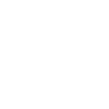
t = 0.00 s
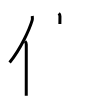
t = 3.00 s
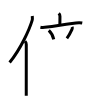
t = 6.00 s
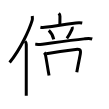
t = 9.00 s
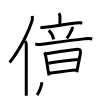
t = 12.00 s
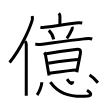
t = 15.00 s

The animated SVG that drew these frames (rendered in a browser with its animation timeline set to each time). Animation: 15 SMIL elements (animate=15); one cycle of 15.00 s.

<svg width="109px" height="109px" viewBox="0 0 px 109px" xmlns="http://www.w3.org/2000/svg" xmlns:xlink="http://www.w3.org/1999/xlink" xml:space="preserve" version="1.1"  baseProfile="full">
<path d="M32.26,16c0.14,1.34,0.3,2.97-0.12,4.39C29.5,29.25,21,48.38,9.62,62.55" style="fill:none;stroke:black;stroke-width:3;opacity:0">
  <animate attributeType="CSS" attributeName="opacity" from="0" to="1" begin="0s" dur="1s" repeatCount="0" fill="freeze" />
</path>
<path d="M25.03,41.26c0.67,0.67,1.25,1.87,1.25,3.12c0,8.47-0.02,30.84-0.03,43.87c0,3.16,0,5.77,0,7.5" style="fill:none;stroke:black;stroke-width:3;opacity:0">
  <animate attributeType="CSS" attributeName="opacity" from="0" to="1" begin="1s" dur="1s" repeatCount="0" fill="freeze" />
</path>
<path d="M58.7,13.32c0.8,0.8,1.25,1.93,1.25,2.87c0,3.06-0.07,5.18-0.07,7.78" style="fill:none;stroke:black;stroke-width:3;opacity:0">
  <animate attributeType="CSS" attributeName="opacity" from="0" to="1" begin="2s" dur="1s" repeatCount="0" fill="freeze" />
</path>
<path d="M40.41,27.26c2.22,0.49,4.46,0.2,6.73-0.16c6.23-0.99,18.57-2.73,28.77-4.14c2.3-0.32,4.34-0.33,6.33,0.04" style="fill:none;stroke:black;stroke-width:3;opacity:0">
  <animate attributeType="CSS" attributeName="opacity" from="0" to="1" begin="3s" dur="1s" repeatCount="0" fill="freeze" />
</path>
<path d="M48.79,30.3c3.68,3.36,4.43,6.65,4.96,9.06" style="fill:none;stroke:black;stroke-width:3;opacity:0">
  <animate attributeType="CSS" attributeName="opacity" from="0" to="1" begin="4s" dur="1s" repeatCount="0" fill="freeze" />
</path>
<path d="M72.08,26.93c0.4,0.82,0.28,1.64-0.09,2.46c-1.41,3.07-3.77,7.22-5.11,8.98" style="fill:none;stroke:black;stroke-width:3;opacity:0">
  <animate attributeType="CSS" attributeName="opacity" from="0" to="1" begin="5s" dur="1s" repeatCount="0" fill="freeze" />
</path>
<path d="M35.25,44.13c2.75,0.25,4.74,0.5,7.25,0.16c13.75-1.91,28.37-4.16,41.62-5.42c2.55-0.24,5.64-0.67,8.12,0.1" style="fill:none;stroke:black;stroke-width:3;opacity:0">
  <animate attributeType="CSS" attributeName="opacity" from="0" to="1" begin="6s" dur="1s" repeatCount="0" fill="freeze" />
</path>
<path d="M44.2,52.63c0.83,0.83,1.1,1.7,1.27,2.37c0.53,2.11,2,11.66,2.99,17.25c0.24,1.36,0.45,2.51,0.61,3.27" style="fill:none;stroke:black;stroke-width:3;opacity:0">
  <animate attributeType="CSS" attributeName="opacity" from="0" to="1" begin="7s" dur="1s" repeatCount="0" fill="freeze" />
</path>
<path d="M46.24,53.8c5.54-1.06,21.13-3.43,29.38-4.36c3.79-0.43,5.42,0.06,4.71,4.2c-0.6,3.5-1.93,9.83-2.91,15.09c-0.24,1.27-0.45,2.48-0.63,3.57" style="fill:none;stroke:black;stroke-width:3;opacity:0">
  <animate attributeType="CSS" attributeName="opacity" from="0" to="1" begin="8s" dur="1s" repeatCount="0" fill="freeze" />
</path>
<path d="M48.21,63.28c7.66-1.28,23.54-3.53,29.87-3.79" style="fill:none;stroke:black;stroke-width:3;opacity:0">
  <animate attributeType="CSS" attributeName="opacity" from="0" to="1" begin="9s" dur="1s" repeatCount="0" fill="freeze" />
</path>
<path d="M49.65,73.1c6.6-0.85,19.66-2.62,26.47-3.1" style="fill:none;stroke:black;stroke-width:3;opacity:0">
  <animate attributeType="CSS" attributeName="opacity" from="0" to="1" begin="10s" dur="1s" repeatCount="0" fill="freeze" />
</path>
<path d="M41.79,82.33c0.09,3.42-2.5,9.64-4.71,12.67" style="fill:none;stroke:black;stroke-width:3;opacity:0">
  <animate attributeType="CSS" attributeName="opacity" from="0" to="1" begin="11s" dur="1s" repeatCount="0" fill="freeze" />
</path>
<path d="M50.33,82.14c7.42,10.36,17.33,14.7,34.36,14.14C93,96,91.62,93.12,87,90.19" style="fill:none;stroke:black;stroke-width:3;opacity:0">
  <animate attributeType="CSS" attributeName="opacity" from="0" to="1" begin="12s" dur="1s" repeatCount="0" fill="freeze" />
</path>
<path d="M67.04,79.1c2.21,3.03,5.09,6.78,5.85,2.2" style="fill:none;stroke:black;stroke-width:3;opacity:0">
  <animate attributeType="CSS" attributeName="opacity" from="0" to="1" begin="13s" dur="1s" repeatCount="0" fill="freeze" />
</path>
<path d="M89.57,75.04c3.68,2.21,6.28,4.99,8.33,7.73" style="fill:none;stroke:black;stroke-width:3;opacity:0">
  <animate attributeType="CSS" attributeName="opacity" from="0" to="1" begin="14s" dur="1s" repeatCount="0" fill="freeze" />
</path>
</svg>
